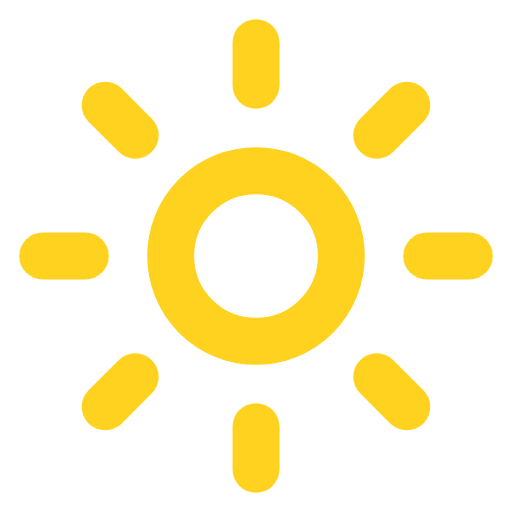
t = 0.00 s
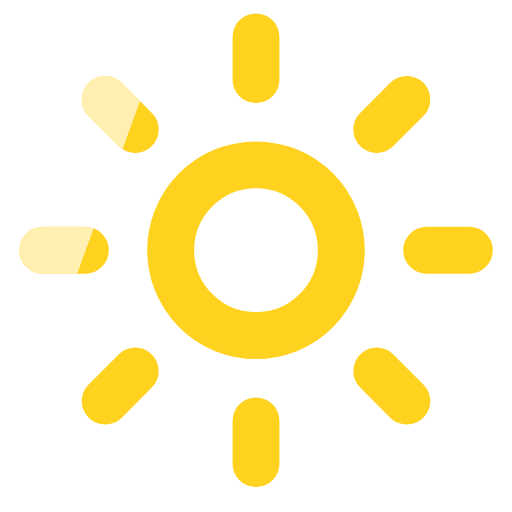
t = 0.54 s
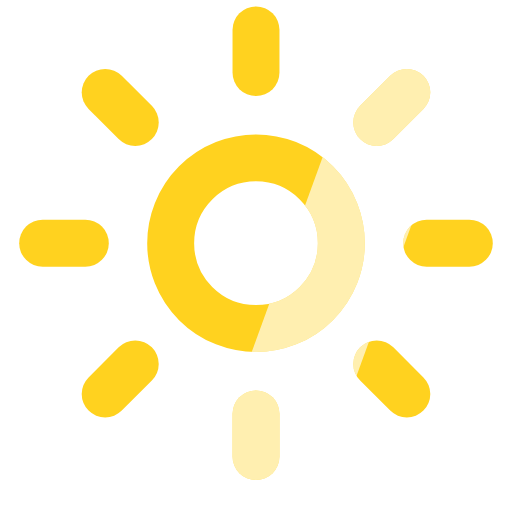
t = 1.20 s
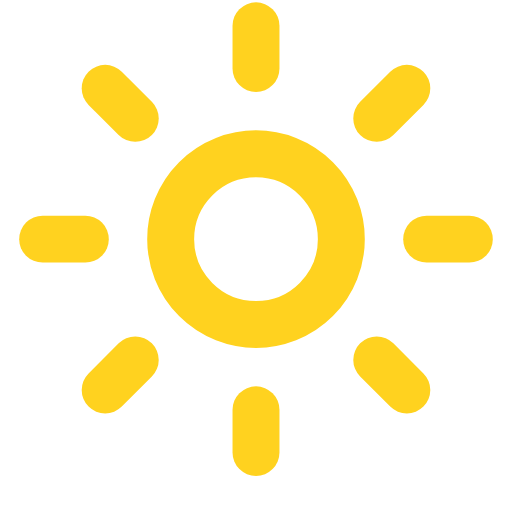
t = 1.62 s
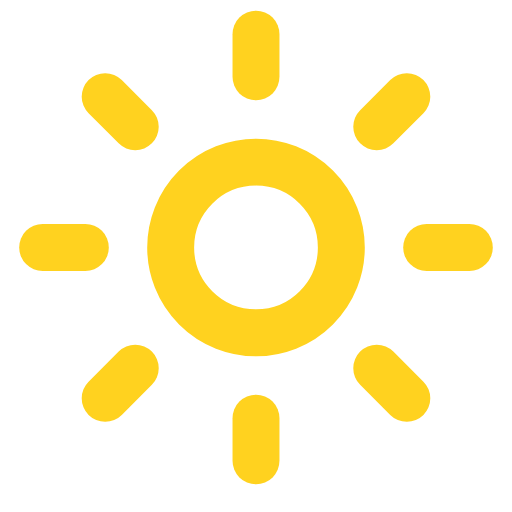
t = 2.40 s
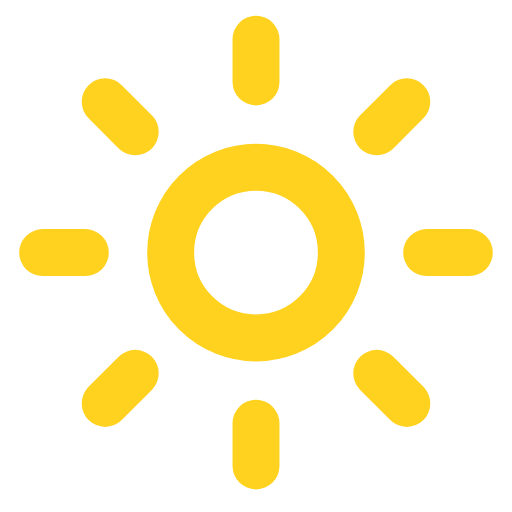
t = 2.88 s

The animated SVG that drew these frames (rendered in a browser with its animation timeline set to each time). Animation: 2 SMIL elements (animateTransform=2); one cycle of 3.60 s, repeats indefinitely.

<!-- Derived from Lucide sun; ISC license: ./LICENSE. Motion by Tourn. --><svg xmlns="http://www.w3.org/2000/svg" width="64" height="64" viewBox="0 0 24 24"><defs><g id="summerbase" fill="none" stroke="#ffd21f" stroke-width="2.2" stroke-linecap="round" stroke-linejoin="round"><title>Summer 2026</title>
  <circle cx="12" cy="12" r="4" />
  <path d="M12 2v2" />
  <path d="M12 20v2" />
  <path d="m4.93 4.93 1.41 1.41" />
  <path d="m17.66 17.66 1.41 1.41" />
  <path d="M2 12h2" />
  <path d="M20 12h2" />
  <path d="m6.34 17.66-1.41 1.41" />
  <path d="m19.07 4.93-1.41 1.41" />
</g><mask id="summermask" maskUnits="userSpaceOnUse" x="0" y="0" width="24" height="24" style="mask-type:alpha"><use href="#summerbase"/></mask></defs><g><animateTransform attributeName="transform" type="translate" values="0 0;0 -0.8;0 0" dur="3.2s" repeatCount="indefinite"/><use href="#summerbase"/><g mask="url(#summermask)"><g transform="rotate(20 12 12)"><rect x="-12" y="-10" width="5" height="44" fill="#fff" opacity=".65"><animateTransform attributeName="transform" type="translate" values="0 0;46 0;46 0" keyTimes="0;.6;1" dur="3.6s" repeatCount="indefinite"/></rect></g></g></g></svg>
